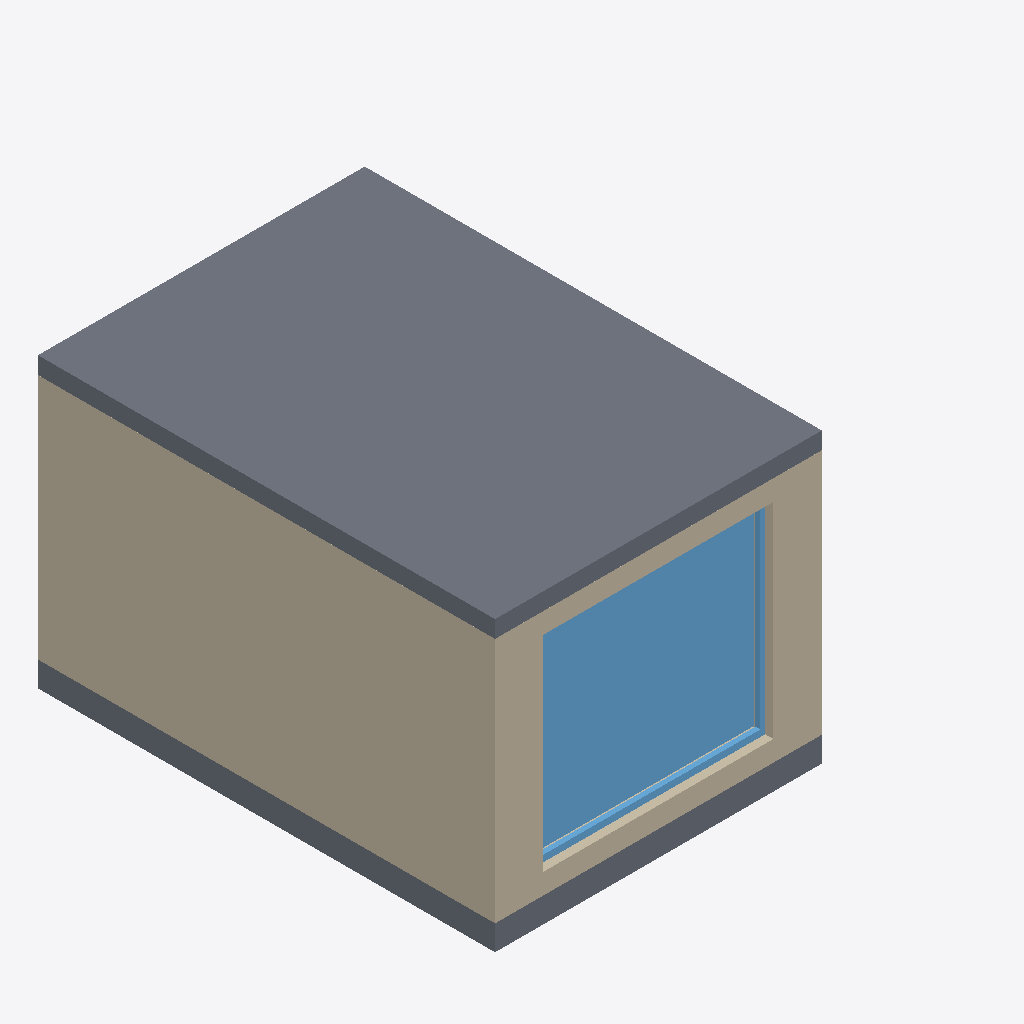
Isometric view of an IFC building model (IFC-SPF (STEP), schema IFC4, length unit millimetre), seen from the south-west, elements coloured by IFC class: 2 slabs (grey), 2 walls (beige), 1 window (light blue).
Extent 6.0 m × 5.6 m × 3.5 m (x, y, z). Storeys (2): Level 0 Ground Floor at 0.00 m; Level 1 First Floor at 3.21 m. Elements (40): 15 IfcPipeSegment, 8 IfcBuildingElementProxy, 4 IfcWallStandardCase, 3 IfcPipeFitting, 3 IfcValve, 2 IfcSlab, 1 IfcBoiler, 1 IfcPump, 1 IfcSpaceHeater, 1 IfcTank, 1 IfcWindow.

HEADER;
FILE_DESCRIPTION(('ViewDefinition [CoordinationView_V2.0]'),'2;1');
FILE_NAME('Projektnummer','2016-03-18T11:16:25',(''),(''),'The EXPRESS Data Manager Version 5.02.0100.07 : 28 Aug 2013','20150220_1215(x64) - Exporter 16.4.0.0 - Alternate UI 16.4.0.0','');
FILE_SCHEMA(('IFC4'));
ENDSEC;
DATA;
#102=IFCPROJECT('0olGgR0sL7ePSmMc1aGvIp',#42,'Projektnummer',$,$,'Projektname','Projektstatus',(#94),#89);
#27552=IFCSITE('0l$4h_1qL6vvsbFERqRxbz',#42,'Oberfläche:1026200',$,'',#27551,#27546,$,.ELEMENT.,$,$,$,$,$);
#117=IFCBUILDING('0olGgR0sL7ePSmMc1aGvIo',#42,'',$,$,#33,$,'',.ELEMENT.,$,$,$);
#130=IFCBUILDINGSTOREY('0olGgR0sL7ePSmMc2RiGNQ',#42,'Level 0 Ground Floor',$,$,#128,$,'Level 0 Ground Floor',.ELEMENT.,0.0);
#136=IFCBUILDINGSTOREY('0olGgR0sL7ePSmMc2RiGNK',#42,'Level 1 First Floor',$,$,#135,$,'Level 1 First Floor',.ELEMENT.,3209.0);
#27871=IFCSLAB('0l$4h_1qL6vvsbFERqRxb3',#42,'Geschossdecke:Floor:1026214',$,'Geschossdecke:Floor',#27848,#27868,'1026214',.FLOOR.);
#26728=IFCWALLSTANDARDCASE('0l$4h_1qL6vvsbFERqRxbn',#42,'Basiswand:Internal Wall:1026196',$,'Basiswand:Internal Wall:1024584',#26681,#26724,'1026196',.NOTDEFINED.);
#26488=IFCWALLSTANDARDCASE('0l$4h_1qL6vvsbFERqRxbs',#42,'Basiswand:External Wall:1026195',$,'Basiswand:External Wall:1024583',#26438,#26484,'1026195',.NOTDEFINED.);
#27115=IFCWINDOW('0l$4h_1qL6vvsbFERqRxbo',#42,'Fenster 1-flg:Fenster 1-flg:1026199',$,'Fenster 1-flg',#29752,#27108,'1026199',2499.99999999999,2800.0,.WINDOW.,.NOTDEFINED.,$);
#27765=IFCSLAB('0l$4h_1qL6vvsbFERqRxbv',#42,'Sohle:Pad 1:1026204',$,'Sohle:Pad 1',#27751,#27762,'1026204',.FLOOR.);
ENDSEC;